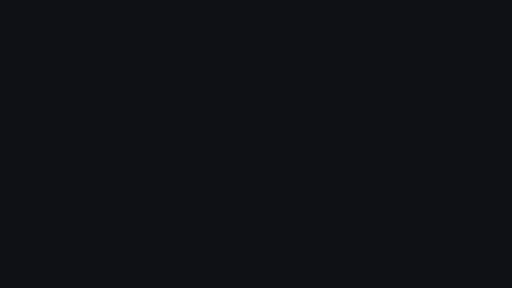
t = 0.00 s
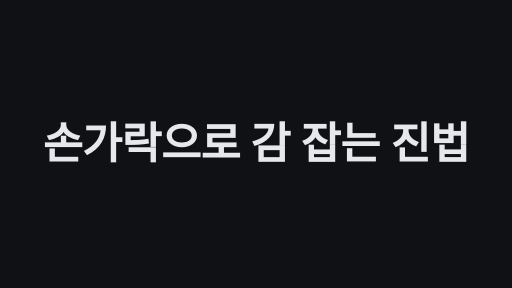
t = 1.70 s
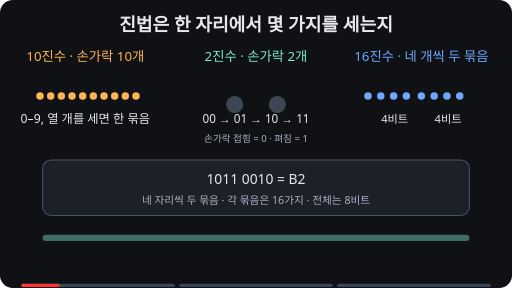
t = 3.17 s
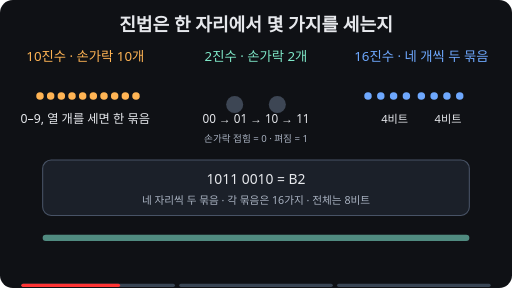
t = 5.00 s
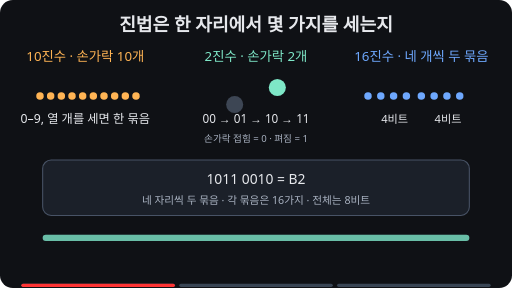
t = 6.67 s
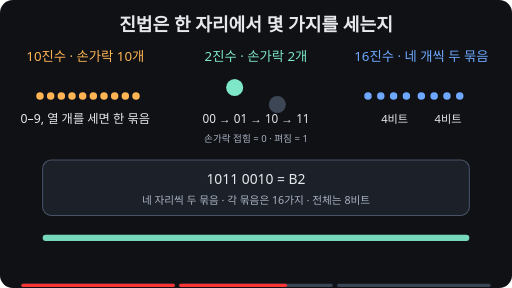
t = 8.54 s

The animated SVG that drew these frames (rendered in a browser with its animation timeline set to each time). Animation: 11 SMIL elements (animate=10,animateTransform=1); frames cover the first 8.54 s, repeats indefinitely.

<svg xmlns="http://www.w3.org/2000/svg" viewBox="0 0 960 540" role="img" aria-labelledby="title desc"><title id="title">손가락으로 감 잡는 진법</title><desc id="desc">열 손가락은 10진수, 두 손가락은 2진수, 네 손가락씩 두 묶음은 16진수의 모형입니다.</desc><rect width="960" height="540" rx="24" fill="#0f1115"/>
<style>text{font-family:system-ui,sans-serif;fill:#e6e8ec} .muted{fill:#aab3c2} .teal{fill:#7ee7c7} .blue{fill:#6ea8fe} .amber{fill:#ffb454} .box{fill:#1b2029;stroke:#485366;stroke-width:2}</style><text x="480" y="58" text-anchor="middle" font-size="34" font-weight="700">진법은 한 자리에서 몇 가지를 세는지</text><text x="160" y="115" text-anchor="middle" class="amber" font-size="25">10진수 · 손가락 10개</text><text x="480" y="115" text-anchor="middle" class="teal" font-size="25">2진수 · 손가락 2개</text><text x="790" y="115" text-anchor="middle" class="blue" font-size="25">16진수 · 네 개씩 두 묶음</text><g fill="#ffb454"><circle cx="75" cy="180" r="7"/><circle cx="95" cy="180" r="7"/><circle cx="115" cy="180" r="7"/><circle cx="135" cy="180" r="7"/><circle cx="155" cy="180" r="7"/><circle cx="175" cy="180" r="7"/><circle cx="195" cy="180" r="7"/><circle cx="215" cy="180" r="7"/><circle cx="235" cy="180" r="7"/><circle cx="255" cy="180" r="7"/></g><text x="160" y="230" text-anchor="middle" font-size="23">0–9, 열 개를 세면 한 묶음</text><g fill="#7ee7c7"><circle cx="440" cy="196" r="16"><animate attributeName="cy" values="196;196;196;164;164;196" keyTimes="0;0.2;0.592;0.608;0.992;1" calcMode="discrete" dur="10s" repeatCount="indefinite" begin="2s"/><animate attributeName="fill" values="#3d4654;#3d4654;#3d4654;#7ee7c7;#7ee7c7;#3d4654" keyTimes="0;0.2;0.592;0.608;0.992;1" calcMode="discrete" dur="10s" repeatCount="indefinite" begin="2s"/></circle><circle cx="520" cy="196" r="16"><animate attributeName="cy" values="196;196;196;164;164;196;196;164;164;196" keyTimes="0;0.2;0.392;0.408;0.592;0.608;0.792;0.808;0.992;1" calcMode="discrete" dur="10s" repeatCount="indefinite" begin="2s"/><animate attributeName="fill" values="#3d4654;#3d4654;#3d4654;#7ee7c7;#7ee7c7;#3d4654;#3d4654;#7ee7c7;#7ee7c7;#3d4654" keyTimes="0;0.2;0.392;0.408;0.592;0.608;0.792;0.808;0.992;1" calcMode="discrete" dur="10s" repeatCount="indefinite" begin="2s"/></circle></g><text x="480" y="230" text-anchor="middle" font-size="22">00 → 01 → 10 → 11</text><text x="480" y="266" text-anchor="middle" font-size="18" class="muted">손가락 접힘 = 0 · 펴짐 = 1</text><g fill="#6ea8fe"><circle cx="690" cy="180" r="7"/><circle cx="714" cy="180" r="7"/><circle cx="738" cy="180" r="7"/><circle cx="762" cy="180" r="7"/><circle cx="790" cy="180" r="7"/><circle cx="814" cy="180" r="7"/><circle cx="838" cy="180" r="7"/><circle cx="862" cy="180" r="7"/></g><text x="740" y="230" text-anchor="middle" font-size="21">4비트</text><text x="840" y="230" text-anchor="middle" font-size="21">4비트</text><rect x="80" y="300" width="800" height="104" rx="16" class="box"/><text x="480" y="345" text-anchor="middle" font-size="26">1011 0010 = B2</text><text x="480" y="382" text-anchor="middle" class="muted" font-size="20">네 자리씩 두 묶음 · 각 묶음은 16가지 · 전체는 8비트</text><rect x="80" y="440" width="800" height="12" rx="6" fill="#222a35"/><rect x="80" y="440" width="800" height="12" rx="6" fill="#7ee7c7"><animate attributeName="opacity" keyTimes="0;0.2;0.6;1" values=".35;.35;1;.35" dur="10s" repeatCount="indefinite" begin="2s"/></rect><g aria-label="재생 진행 막대" data-stage-count="3"><g class="progress-segment" data-stage="1"><rect x="40" y="532" width="288" height="6" rx="3" fill="#394554"/><rect x="40" y="532" width="0" height="6" rx="3" fill="#ff3434"><animate begin="2s" attributeName="width" values="0;288;288" keyTimes="0;0.466640;1" dur="10s" repeatCount="indefinite"/></rect></g><g class="progress-segment" data-stage="2"><rect x="336" y="532" width="288" height="6" rx="3" fill="#394554"/><rect x="336" y="532" width="0" height="6" rx="3" fill="#ff3434"><animate begin="2s" attributeName="width" values="0;0;288;288" keyTimes="0;0.466640;0.733360;1" dur="10s" repeatCount="indefinite"/></rect></g><g class="progress-segment" data-stage="3"><rect x="632" y="532" width="288" height="6" rx="3" fill="#394554"/><rect x="632" y="532" width="0" height="6" rx="3" fill="#ff3434"><animate begin="2s" attributeName="width" values="0;0;288" keyTimes="0;0.733360;1" dur="10s" repeatCount="indefinite"/></rect></g></g><g id="title-intro"><rect x="0" y="0" width="960" height="540" fill="#0f1115"/><g opacity="0"><text x="480" y="298.523" text-anchor="middle" font-size="81.4953" font-weight="750" letter-spacing="-1" fill="#e6e8ec">손가락으로 감 잡는 진법</text><animate attributeName="opacity" values="0;1;1;0;0" keyTimes="0;0.033333;0.141667;0.166667;1" dur="12s" repeatCount="indefinite"/><animateTransform attributeName="transform" type="translate" values="0 28;0 0;0 0;0 -32;0 -32" keyTimes="0;0.033333;0.141667;0.166667;1" dur="12s" repeatCount="indefinite"/></g><animate attributeName="opacity" values="1;1;0;0" keyTimes="0;0.141667;0.166667;1" dur="12s" repeatCount="indefinite"/></g></svg>
